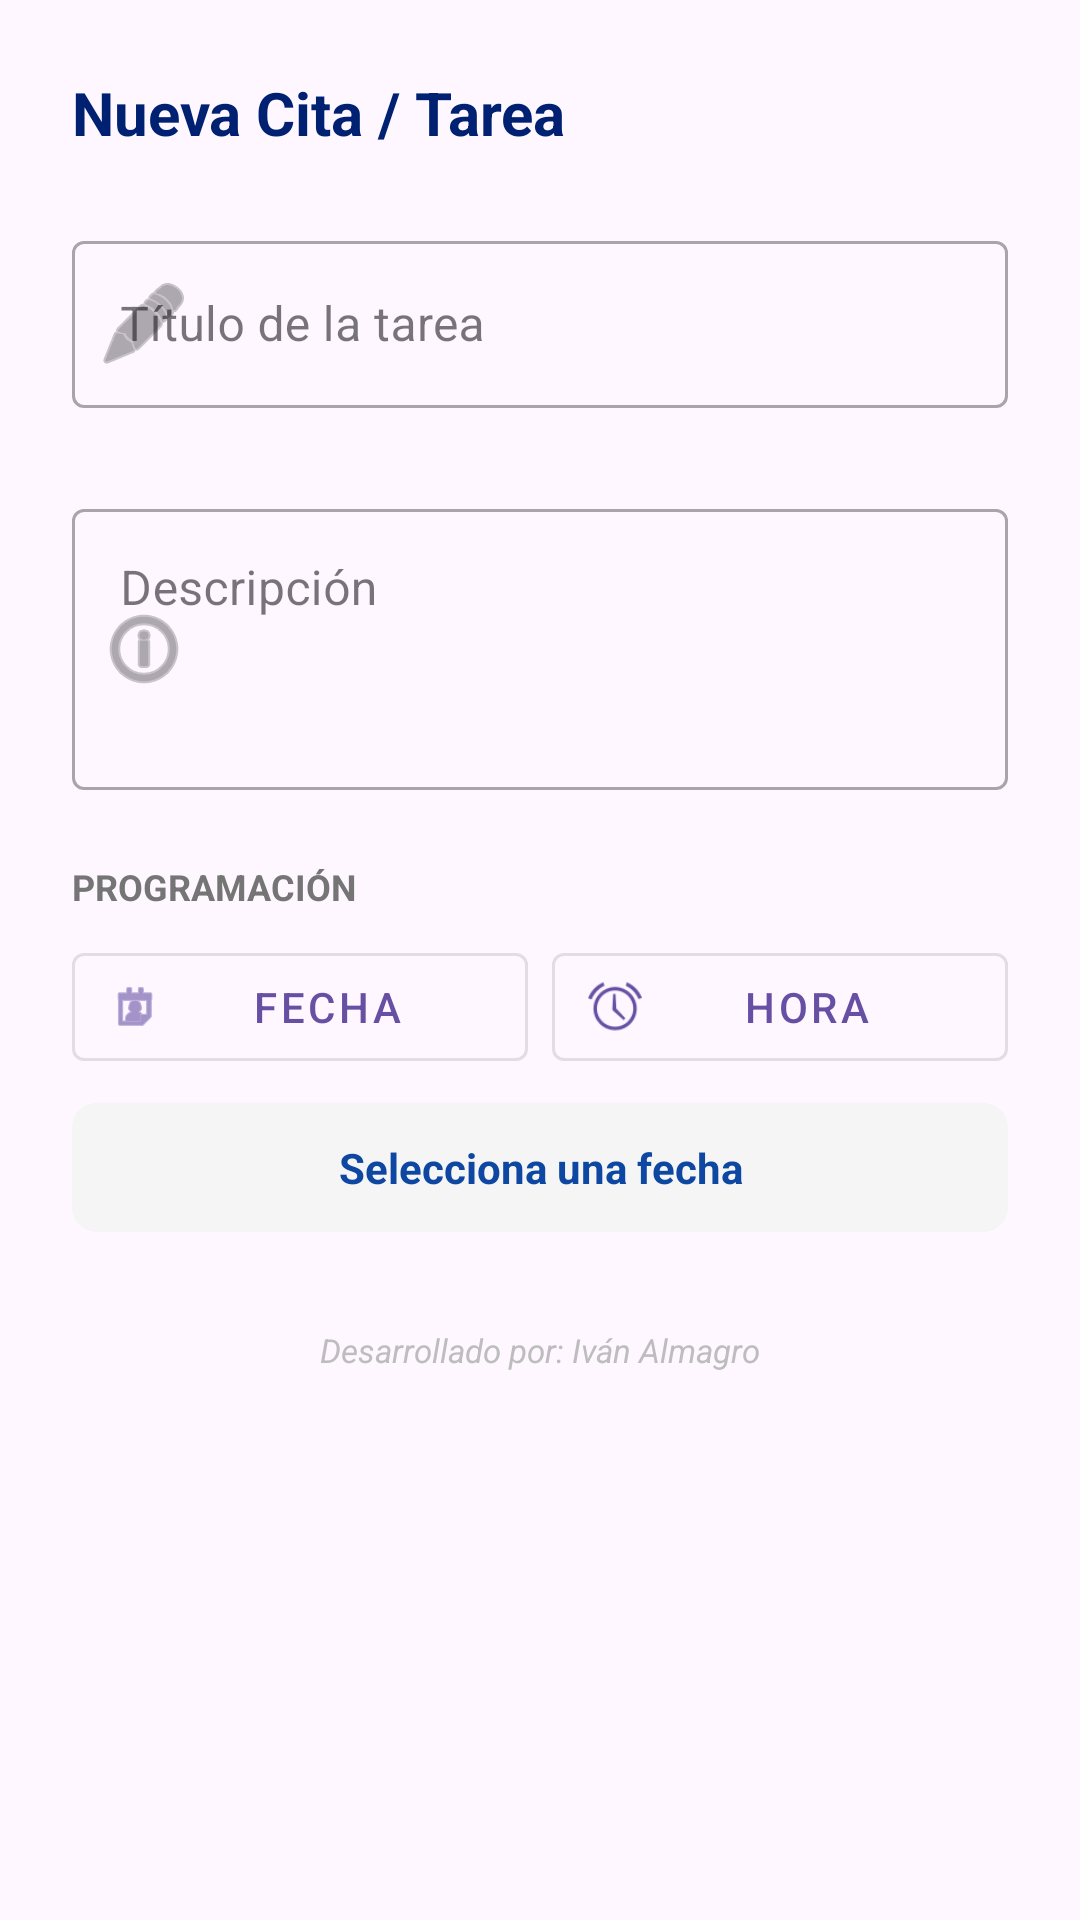

Here is an Android app screen rendered from its layout file. Give the layout XML and the strings, colors and styles it references.
<!-- AndroidManifest.xml: application theme Theme.OfiJaenSat -->
<!-- res/layout/dialog_add_task.xml -->
<?xml version="1.0" encoding="utf-8"?>
<androidx.core.widget.NestedScrollView xmlns:android="http://schemas.android.com/apk/res/android"
    xmlns:app="http://schemas.android.com/apk/res-auto"
    android:layout_width="match_parent"
    android:layout_height="wrap_content">

    <LinearLayout
        android:layout_width="match_parent"
        android:layout_height="wrap_content"
        android:orientation="vertical"
        android:padding="24dp">

        <TextView
            android:layout_width="match_parent"
            android:layout_height="wrap_content"
            android:text="Nueva Cita / Tarea"
            android:textColor="@color/primaryDarkColor"
            android:textSize="20sp"
            android:textStyle="bold"
            android:layout_marginBottom="24dp" />

        <com.google.android.material.textfield.TextInputLayout
            android:id="@+id/tilTitle"
            style="@style/Widget.MaterialComponents.TextInputLayout.OutlinedBox"
            android:layout_width="match_parent"
            android:layout_height="wrap_content"
            android:layout_marginBottom="8dp"
            android:hint="Título de la tarea"
            app:startIconDrawable="@android:drawable/ic_menu_edit"
            app:errorEnabled="true">

            <com.google.android.material.textfield.TextInputEditText
                android:id="@+id/etTitle"
                android:layout_width="match_parent"
                android:layout_height="wrap_content"
                android:inputType="textCapSentences" />
        </com.google.android.material.textfield.TextInputLayout>

        <com.google.android.material.textfield.TextInputLayout
            style="@style/Widget.MaterialComponents.TextInputLayout.OutlinedBox"
            android:layout_width="match_parent"
            android:layout_height="wrap_content"
            android:layout_marginBottom="24dp"
            android:hint="Descripción"
            app:startIconDrawable="@android:drawable/ic_menu_info_details">

            <com.google.android.material.textfield.TextInputEditText
                android:id="@+id/etDescription"
                android:layout_width="match_parent"
                android:layout_height="wrap_content"
                android:gravity="top"
                android:inputType="textMultiLine"
                android:minLines="3" />
        </com.google.android.material.textfield.TextInputLayout>

        <TextView
            android:layout_width="match_parent"
            android:layout_height="wrap_content"
            android:text="Programación"
            android:textStyle="bold"
            android:textColor="#757575"
            android:textSize="12sp"
            android:textAllCaps="true"
            android:layout_marginBottom="8dp" />

        <LinearLayout
            android:layout_width="match_parent"
            android:layout_height="wrap_content"
            android:orientation="horizontal"
            android:layout_marginBottom="8dp">

            <com.google.android.material.button.MaterialButton
                android:id="@+id/btnPickDate"
                style="@style/Widget.MaterialComponents.Button.OutlinedButton.Icon"
                android:layout_width="0dp"
                android:layout_height="wrap_content"
                android:layout_weight="1"
                android:layout_marginEnd="4dp"
                android:text="Fecha"
                app:icon="@android:drawable/ic_menu_my_calendar" />

            <com.google.android.material.button.MaterialButton
                android:id="@+id/btnPickTime"
                style="@style/Widget.MaterialComponents.Button.OutlinedButton.Icon"
                android:layout_width="0dp"
                android:layout_height="wrap_content"
                android:layout_weight="1"
                android:layout_marginStart="4dp"
                android:text="Hora"
                app:icon="@android:drawable/ic_lock_idle_alarm" />
        </LinearLayout>

        <TextView
            android:id="@+id/tvDateError"
            android:layout_width="match_parent"
            android:layout_height="wrap_content"
            android:text="La fecha es obligatoria"
            android:textColor="#B00020"
            android:textSize="12sp"
            android:layout_marginBottom="8dp"
            android:visibility="gone"
            android:paddingStart="4dp"/>

        <com.google.android.material.card.MaterialCardView
            android:id="@+id/cvDateTime"
            android:layout_width="match_parent"
            android:layout_height="wrap_content"
            app:cardBackgroundColor="#F5F5F5"
            app:cardCornerRadius="8dp"
            app:cardElevation="0dp"
            app:strokeWidth="0dp"
            app:strokeColor="#B00020">

            <TextView
                android:id="@+id/tvSelectedDateTime"
                android:layout_width="match_parent"
                android:layout_height="wrap_content"
                android:padding="12dp"
                android:text="Selecciona una fecha"
                android:textAlignment="center"
                android:textColor="@color/primaryColor"
                android:textStyle="bold"
                android:textSize="14sp" />
        </com.google.android.material.card.MaterialCardView>

        <TextView
            android:layout_width="match_parent"
            android:layout_height="wrap_content"
            android:layout_marginTop="32dp"
            android:text="Desarrollado por: Iván Almagro"
            android:textAlignment="center"
            android:textColor="#BDBDBD"
            android:textSize="11sp"
            android:textStyle="italic" />

    </LinearLayout>
</androidx.core.widget.NestedScrollView>
<!-- resources referenced by this layout -->
<resources>
  <color name="primaryColor">#0D47A1</color>
  <color name="primaryDarkColor">#002171</color>
  <style name="Theme.OfiJaenSat" parent="Base.Theme.OfiJaenSat" />
  <style name="Base.Theme.OfiJaenSat" parent="Theme.Material3.Light.NoActionBar">
          
          
      </style>
</resources>
